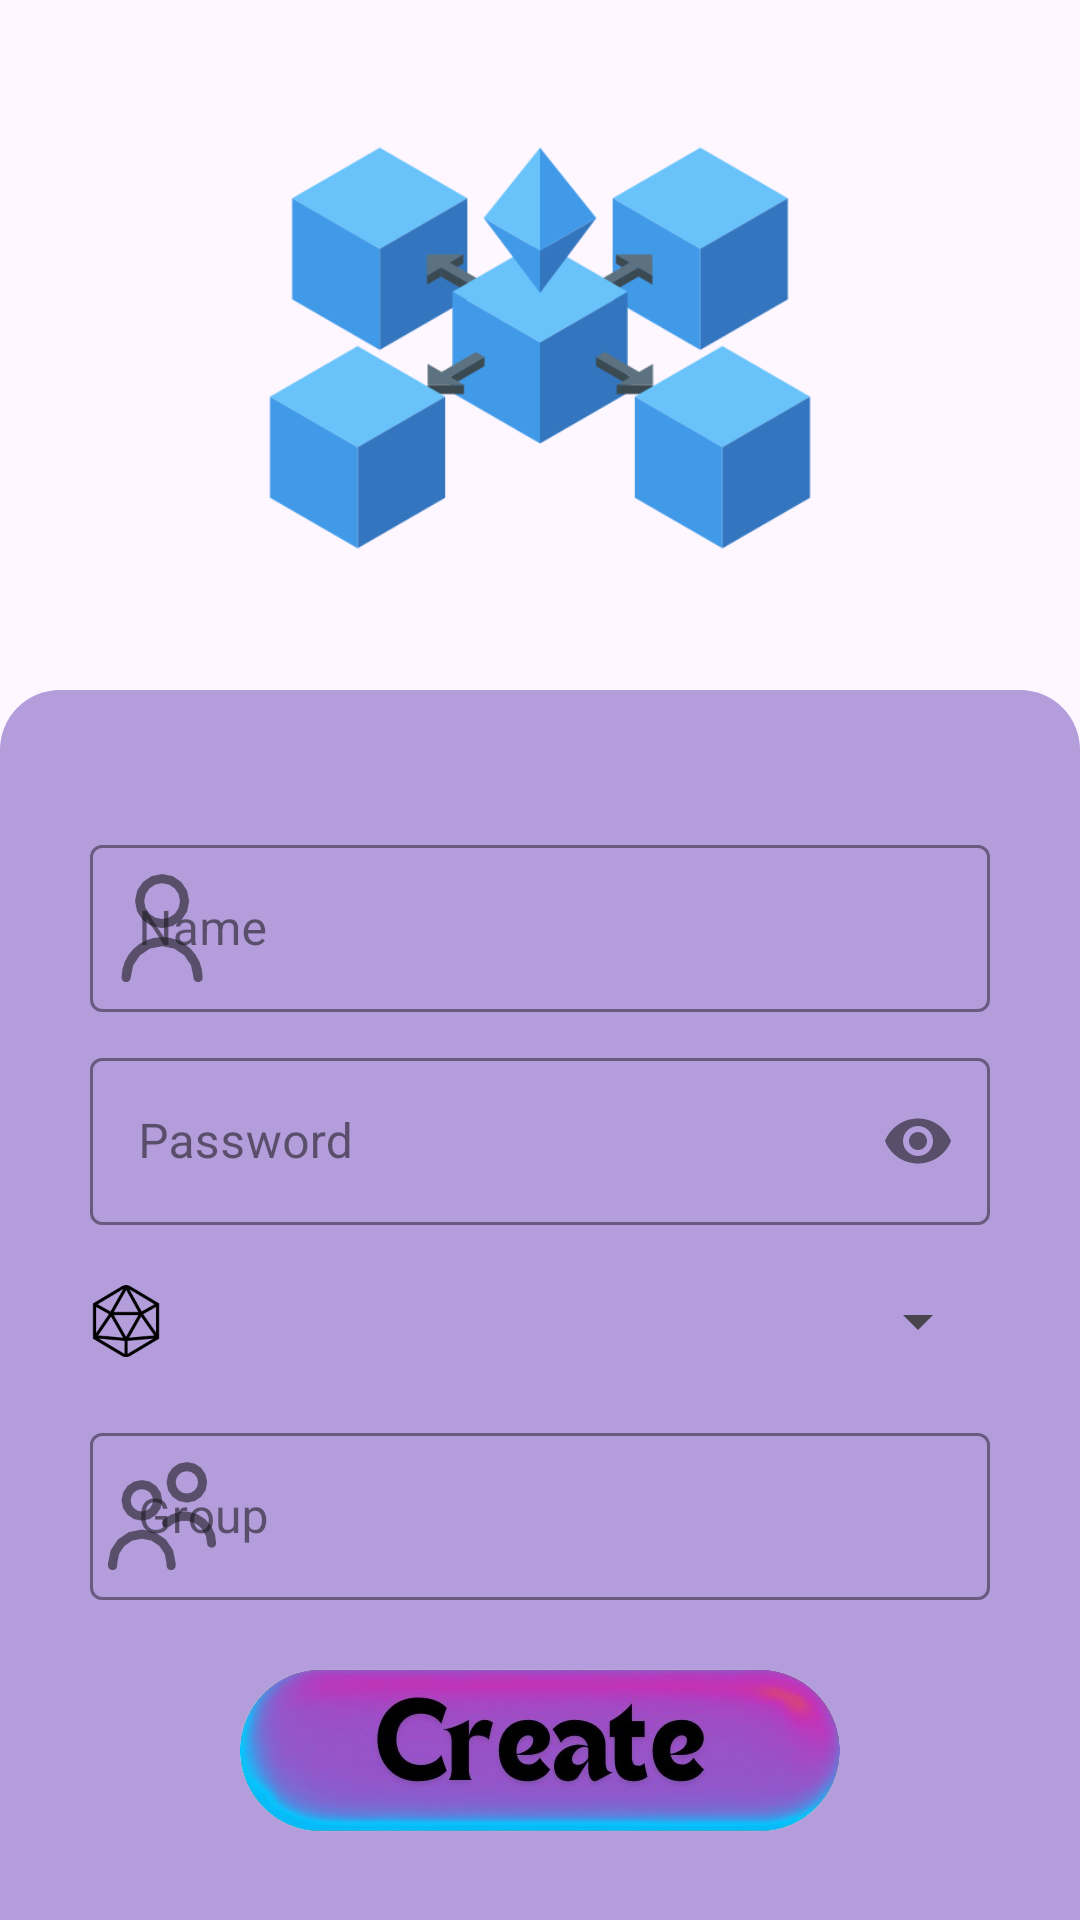

Produce the Android XML layout that renders to this screen, including the resource entries it uses.
<!-- AndroidManifest.xml: application theme Theme.Numosophy -->
<!-- res/layout/activity_user_creation.xml -->
<?xml version="1.0" encoding="utf-8"?>
<androidx.constraintlayout.widget.ConstraintLayout xmlns:android="http://schemas.android.com/apk/res/android"
    xmlns:app="http://schemas.android.com/apk/res-auto"
    xmlns:tools="http://schemas.android.com/tools"
    android:layout_width="match_parent"
    android:layout_height="match_parent"
    tools:context=".activity.UserCreationActivity">

    <ImageView
        android:id="@+id/imageView"
        android:layout_width="0dp"
        android:layout_height="200dp"
        android:layout_marginTop="16dp"
        android:scaleType="fitCenter"
        app:layout_constraintTop_toTopOf="parent"
        app:srcCompat="@drawable/block_chain"
        tools:layout_editor_absoluteX="0dp"
        tools:ignore="MissingConstraints" />

    <LinearLayout
        android:layout_width="match_parent"
        android:layout_height="match_parent"
        android:layout_marginTop="230dp"
        android:background="@drawable/login_shape"
        android:orientation="vertical"
        app:layout_constraintEnd_toEndOf="parent"
        app:layout_constraintStart_toStartOf="parent"
        app:layout_constraintTop_toTopOf="@+id/imageView"
        tools:ignore="MissingConstraints"
        android:gravity="center">

        <com.google.android.material.textfield.TextInputLayout
            android:layout_width="300dp"
            android:layout_height="wrap_content"
            android:layout_marginTop="20dp"
            app:boxStrokeColor="@color/black"
            app:hintTextColor="@color/black"
            style="@style/Widget.MaterialComponents.TextInputLayout.OutlinedBox"
            app:startIconDrawable="@drawable/user_36"
            >

            <com.google.android.material.textfield.TextInputEditText
                android:id="@+id/edit_text_creation_user_name"
                android:layout_width="match_parent"
                android:layout_height="wrap_content"
                android:hint="@string/hint_name"
                android:inputType="textEmailAddress"
                android:textColor="@color/black"
                android:textColorHint="@color/black"
                android:textCursorDrawable="@null" />
        </com.google.android.material.textfield.TextInputLayout>

        <com.google.android.material.textfield.TextInputLayout
            android:layout_width="300dp"
            android:layout_height="wrap_content"
            android:layout_marginTop="10dp"
            app:boxStrokeColor="@color/black"
            app:hintTextColor="@color/black"
            style="@style/Widget.MaterialComponents.TextInputLayout.OutlinedBox"
            app:startIconDrawable="@drawable/lock_24"
            app:endIconMode="password_toggle"
            >

            <com.google.android.material.textfield.TextInputEditText
                android:id="@+id/edit_text_creation_user_pw"
                android:layout_width="match_parent"
                android:layout_height="wrap_content"
                android:hint="@string/hint_password"
                android:inputType="textPassword"
                android:textColor="@color/black"
                android:textColorHint="@color/black"
                android:textCursorDrawable="@null" />
        </com.google.android.material.textfield.TextInputLayout>


        <LinearLayout
            android:layout_width="300dp"
            android:layout_height="wrap_content"
            android:layout_marginTop="20dp"
            android:orientation="horizontal"
            android:gravity="center_vertical">

            <ImageView
                android:layout_width="24dp"
                android:layout_height="24dp"
                android:src="@drawable/dice_36"
                android:layout_marginEnd="8dp"
                android:contentDescription="@string/hint_role" />

            <Spinner
                android:id="@+id/spinner_creation_role"
                android:layout_width="0dp"
                android:layout_height="wrap_content"
                android:layout_weight="1"
                android:spinnerMode="dropdown" />
        </LinearLayout>

        <com.google.android.material.textfield.TextInputLayout
            android:layout_width="300dp"
            android:layout_height="wrap_content"
            android:layout_marginTop="20dp"
            app:boxStrokeColor="@color/black"
            app:hintTextColor="@color/black"
            style="@style/Widget.MaterialComponents.TextInputLayout.OutlinedBox"
            app:startIconDrawable="@drawable/users_36"
            >

            <com.google.android.material.textfield.TextInputEditText
                android:id="@+id/edit_text_creation_group_id"
                android:layout_width="match_parent"
                android:layout_height="wrap_content"
                android:hint="@string/hint_group"
                android:inputType="textEmailAddress"
                android:textColor="@color/black"
                android:textColorHint="@color/black"
                android:textCursorDrawable="@null" />
        </com.google.android.material.textfield.TextInputLayout>


        <ImageButton
            android:id="@+id/user_creation_btn"
            android:layout_width="match_parent"
            android:layout_height="wrap_content"
            android:layout_marginTop="20dp"
            android:src="@drawable/create"
            android:background="@android:color/transparent"
            android:contentDescription="Sign In Button"
            android:scaleType="fitCenter"/>

    </LinearLayout>


</androidx.constraintlayout.widget.ConstraintLayout>
<!-- resources referenced by this layout -->
<resources>
  <color name="black">#FF000000</color>
  <!-- drawable block_chain: png bitmap (drawable, 28416 bytes) -->
  <!-- drawable create: png bitmap (drawable-hdpi, 36100 bytes) -->
  <!-- drawable dice_36: png bitmap (drawable-hdpi, 1159 bytes) -->
  <!-- drawable login_shape (drawable) -->
  <?xml version="1.0" encoding="utf-8"?>
  <shape xmlns:android="http://schemas.android.com/apk/res/android">
  
      <solid
          android:color="#B39DDB"/>
  
      <corners
          android:topLeftRadius="20dp"
          android:topRightRadius="20dp"/>
  
  </shape>
  <!-- drawable user_36: png bitmap (drawable-hdpi, 797 bytes) -->
  <!-- drawable users_36: png bitmap (drawable-hdpi, 932 bytes) -->
  <string name="hint_group">Group</string>
  <string name="hint_name">Name</string>
  <string name="hint_password">Password</string>
  <string name="hint_role">Role</string>
  <style name="Theme.Numosophy" parent="Base.Theme.Numosophy" />
  <style name="Base.Theme.Numosophy" parent="Theme.Material3.DayNight.NoActionBar">
          
          
      </style>
</resources>
